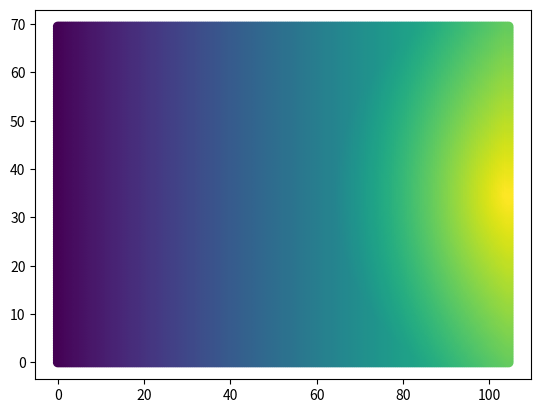

This figure's Python source:
def BaseEvaluator(x, y):
    dist = pow(pow(105 - x, 2) + pow(abs(35 - y), 2), 0.5)
    e = x
    if dist < 40:
        e += (40 - dist)
    return e


X = [(x / 2, y / 2) for x in range(0, 105 * 2, 1) for y in range(0, 70 * 2, 1)]
Y = [BaseEvaluator(x, y) for x, y in X]


xin = open('xout', 'w')
yin = open('yout', 'w')
for i in range(len(X)):
    xin.write(str(X[i][0] / 105) + ' ' + str(X[i][1] / 70) + '\n')
    yin.write(str(Y[i] / 145) + '\n')
xin.close()
yin.close()

import matplotlib.pyplot as plt
plt.clf()
plt.scatter([x[0] for x in X], [x[1] for x in X], c=Y)
plt.show()
